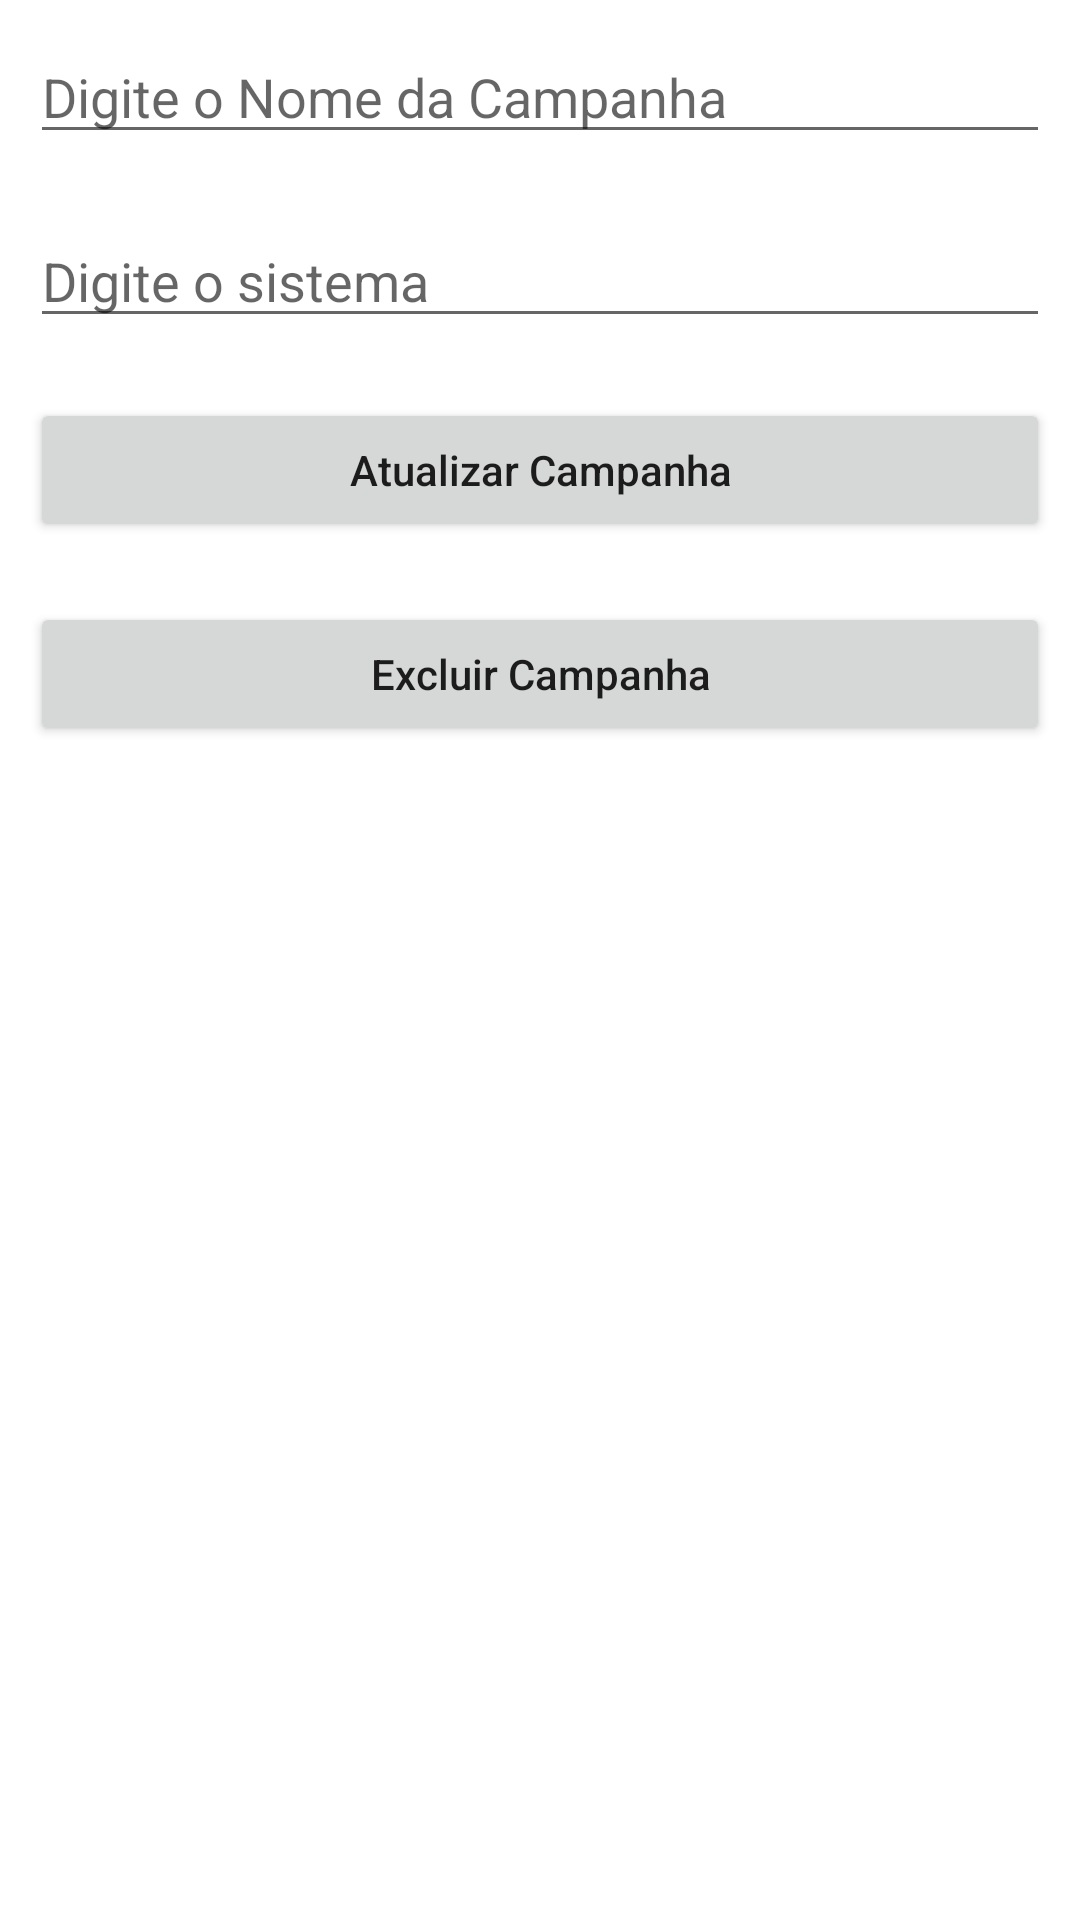

Here is an Android app screen rendered from its layout file. Give the layout XML and the strings, colors and styles it references.
<!-- AndroidManifest.xml: application theme Theme.HoWCRUDs -->
<!-- res/layout/activity_update_campanha.xml -->
<?xml version="1.0" encoding="utf-8"?>
<LinearLayout
    xmlns:android="http://schemas.android.com/apk/res/android"
    xmlns:tools="http://schemas.android.com/tools"
    android:layout_width="match_parent"
    android:layout_height="match_parent"
    android:orientation="vertical"
    tools:context=".camp.UpdateCampanha">

    <EditText
        android:id="@+id/editNomeCamp"
        android:layout_width="match_parent"
        android:layout_height="wrap_content"
        android:layout_margin="10dp"
        android:hint="Digite o Nome da Campanha" />


    <EditText
        android:id="@+id/editSistema"
        android:layout_width="match_parent"
        android:layout_height="wrap_content"
        android:layout_margin="10dp"
        android:hint="Digite o sistema" />


    <Button
        android:id="@+id/atualizarCamp"
        android:layout_width="match_parent"
        android:layout_height="wrap_content"
        android:layout_margin="10dp"
        android:text="Atualizar Campanha"
        android:textAllCaps="false" />

    <Button
        android:id="@+id/deletarCamp"
        android:layout_width="match_parent"
        android:layout_height="wrap_content"
        android:layout_margin="10dp"
        android:text="Excluir Campanha"
        android:textAllCaps="false" />

</LinearLayout>
<!-- resources referenced by this layout -->
<resources>
  <style name="Theme.HoWCRUDs" parent="Theme.MaterialComponents.DayNight.DarkActionBar">
          
          <item name="colorPrimary">@color/purple_500</item>
          <item name="colorPrimaryVariant">@color/purple_700</item>
          <item name="colorOnPrimary">@color/white</item>
          
          <item name="colorSecondary">@color/teal_200</item>
          <item name="colorSecondaryVariant">@color/teal_700</item>
          <item name="colorOnSecondary">@color/black</item>
          
          <item name="android:statusBarColor" tools:targetApi="l">?attr/colorPrimaryVariant</item>
          
      </style>
  <!-- not gathered from this repository: default colours our renderer supplied (Android Studio template values) -->
  <color name="purple_500">#FF6200EE</color>
  <color name="purple_700">#FF3700B3</color>
  <color name="teal_200">#FF03DAC5</color>
  <color name="teal_700">#FF018786</color>
  <color name="black">#FF000000</color>
  <color name="white">#FFFFFFFF</color>
</resources>
